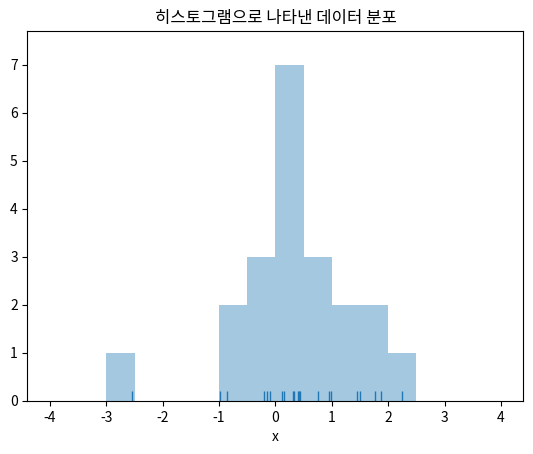

Generate this figure with matplotlib:
import numpy as np
import matplotlib.pyplot as plt
import seaborn as sns

np.random.seed(0)
x = np.random.normal(size=21)

print(x)

'''
[ 1.76405235  0.40015721  0.97873798  2.2408932   1.86755799 -0.97727788
  0.95008842 -0.15135721 -0.10321885  0.4105985   0.14404357  1.45427351
  0.76103773  0.12167502  0.44386323  0.33367433  1.49407907 -0.20515826
  0.3130677  -0.85409574 -2.55298982]
  '''

bins = np.linspace(-4, 4, 17)

sns.distplot(x, rug=True, kde=False, bins=bins)
plt.title("히스토그램으로 나타낸 데이터 분포")
plt.xlabel("x")
plt.show()